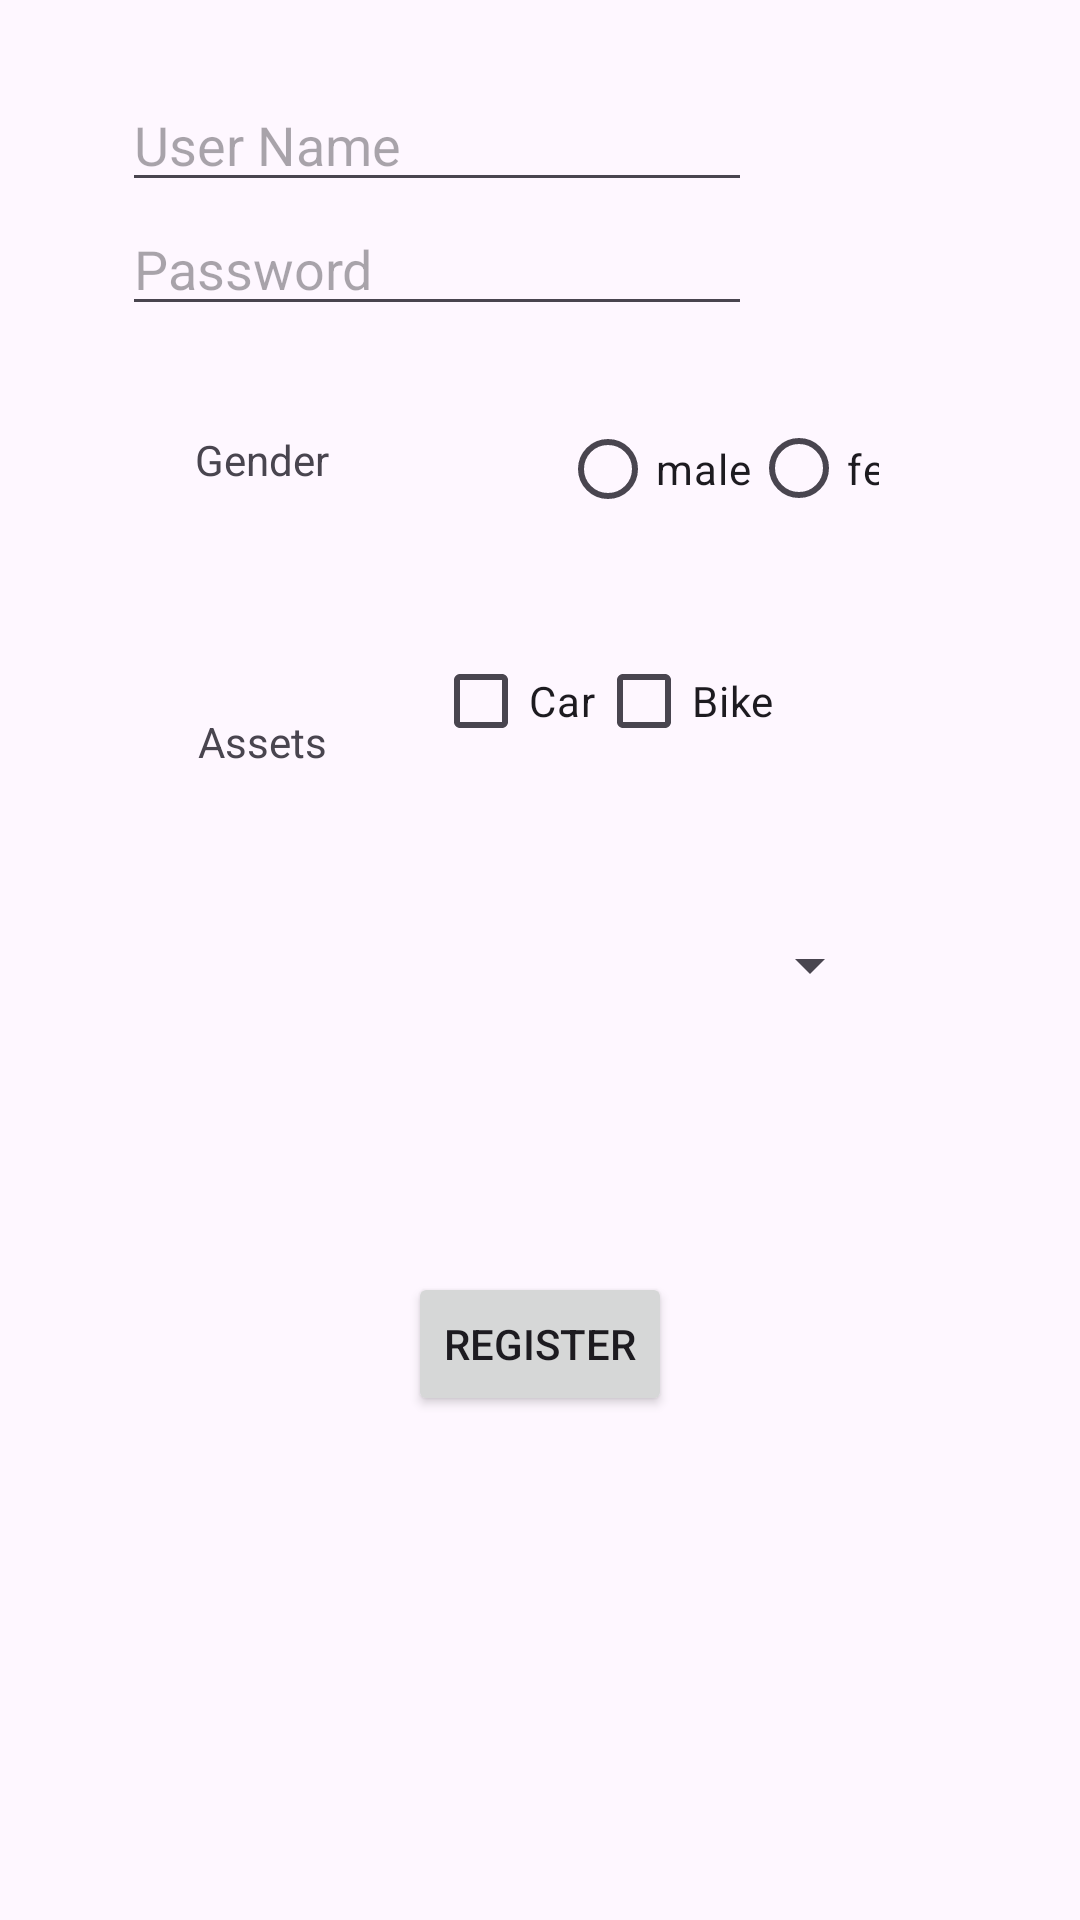

Produce the Android XML layout that renders to this screen, including the resource entries it uses.
<!-- AndroidManifest.xml: application theme Theme.NotesnTasks -->
<!-- res/layout/activity_registration.xml -->
<?xml version="1.0" encoding="utf-8"?>
<androidx.constraintlayout.widget.ConstraintLayout xmlns:android="http://schemas.android.com/apk/res/android"
    xmlns:app="http://schemas.android.com/apk/res-auto"
    xmlns:tools="http://schemas.android.com/tools"
    android:id="@+id/main"
    android:layout_width="match_parent"
    android:layout_height="match_parent"
    tools:context=".Registration">

    <EditText
        android:id="@+id/registerUserName"
        android:layout_width="wrap_content"
        android:layout_height="wrap_content"
        android:layout_marginStart="66dp"
        android:layout_marginTop="26dp"
        android:layout_marginEnd="68dp"
        android:ems="10"
        android:hint="User Name"
        android:inputType="text"
        app:layout_constraintEnd_toEndOf="@+id/gender"
        app:layout_constraintStart_toStartOf="parent"
        app:layout_constraintTop_toTopOf="parent" />

    <EditText
        android:id="@+id/registerPassword"
        android:layout_width="wrap_content"
        android:layout_height="wrap_content"
        android:ems="10"
        android:hint="Password"
        android:inputType="textPassword"
        app:layout_constraintStart_toStartOf="@+id/registerUserName"
        app:layout_constraintTop_toBottomOf="@+id/registerUserName" />


    <CheckBox
        android:id="@+id/car"
        android:layout_width="wrap_content"
        android:layout_height="wrap_content"
        android:layout_marginBottom="34dp"
        android:text="Car"
        app:layout_constraintBottom_toTopOf="@+id/spinnerCountryDropDown"
        app:layout_constraintEnd_toStartOf="@+id/bike" />

    <CheckBox
        android:id="@+id/bike"
        android:layout_width="wrap_content"
        android:layout_height="wrap_content"
        android:layout_marginEnd="35dp"
        android:text="Bike"
        app:layout_constraintBaseline_toBaselineOf="@+id/car"
        app:layout_constraintEnd_toEndOf="@+id/gender" />

    <Button
        android:id="@+id/registerUser"
        android:layout_width="wrap_content"
        android:layout_height="wrap_content"
        android:layout_marginBottom="168dp"
        android:text="Register"
        app:layout_constraintBottom_toBottomOf="parent"
        app:layout_constraintEnd_toEndOf="parent"
        app:layout_constraintStart_toStartOf="parent" />

    <TextView
        android:id="@+id/textView5"
        android:layout_width="wrap_content"
        android:layout_height="wrap_content"
        android:layout_marginStart="65dp"
        android:layout_marginTop="35dp"
        android:layout_marginEnd="77dp"
        android:text="Gender"
        app:layout_constraintEnd_toStartOf="@+id/gender"
        app:layout_constraintStart_toStartOf="parent"
        app:layout_constraintTop_toBottomOf="@+id/registerPassword" />

    <TextView
        android:id="@+id/textView6"
        android:layout_width="wrap_content"
        android:layout_height="wrap_content"
        android:layout_marginTop="75dp"
        android:text="Assets"
        app:layout_constraintStart_toStartOf="@+id/spinnerCountryDropDown"
        app:layout_constraintTop_toBottomOf="@+id/textView5" />

    <RadioGroup
        android:id="@+id/gender"
        android:layout_width="0dp"
        android:layout_height="38dp"
        android:layout_marginTop="30dp"
        android:layout_marginEnd="67dp"
        android:layout_marginBottom="33dp"
        android:orientation="horizontal"
        app:layout_constraintBottom_toTopOf="@+id/bike"
        app:layout_constraintEnd_toEndOf="parent"
        app:layout_constraintStart_toEndOf="@+id/textView5"
        app:layout_constraintTop_toBottomOf="@+id/registerPassword">


        <RadioButton
            android:id="@+id/male"
            android:layout_width="wrap_content"
            android:layout_height="30dp"
            android:text="male" />

        <RadioButton
            android:id="@+id/female"
            android:layout_width="89dp"
            android:layout_height="35dp"
            android:text="female" />
    </RadioGroup>

    <Spinner
        android:id="@+id/spinnerCountryDropDown"
        android:layout_width="0dp"
        android:layout_height="60dp"
        android:layout_marginStart="66dp"
        android:layout_marginTop="35dp"
        android:layout_marginEnd="66dp"
        app:layout_constraintEnd_toEndOf="parent"
        app:layout_constraintStart_toStartOf="parent"
        app:layout_constraintTop_toBottomOf="@+id/textView6" />


</androidx.constraintlayout.widget.ConstraintLayout>
<!-- resources referenced by this layout -->
<resources>
  <style name="Theme.NotesnTasks" parent="Base.Theme.NotesnTasks" />
  <style name="Base.Theme.NotesnTasks" parent="Theme.Material3.DayNight.NoActionBar">
          
          
      </style>
</resources>
